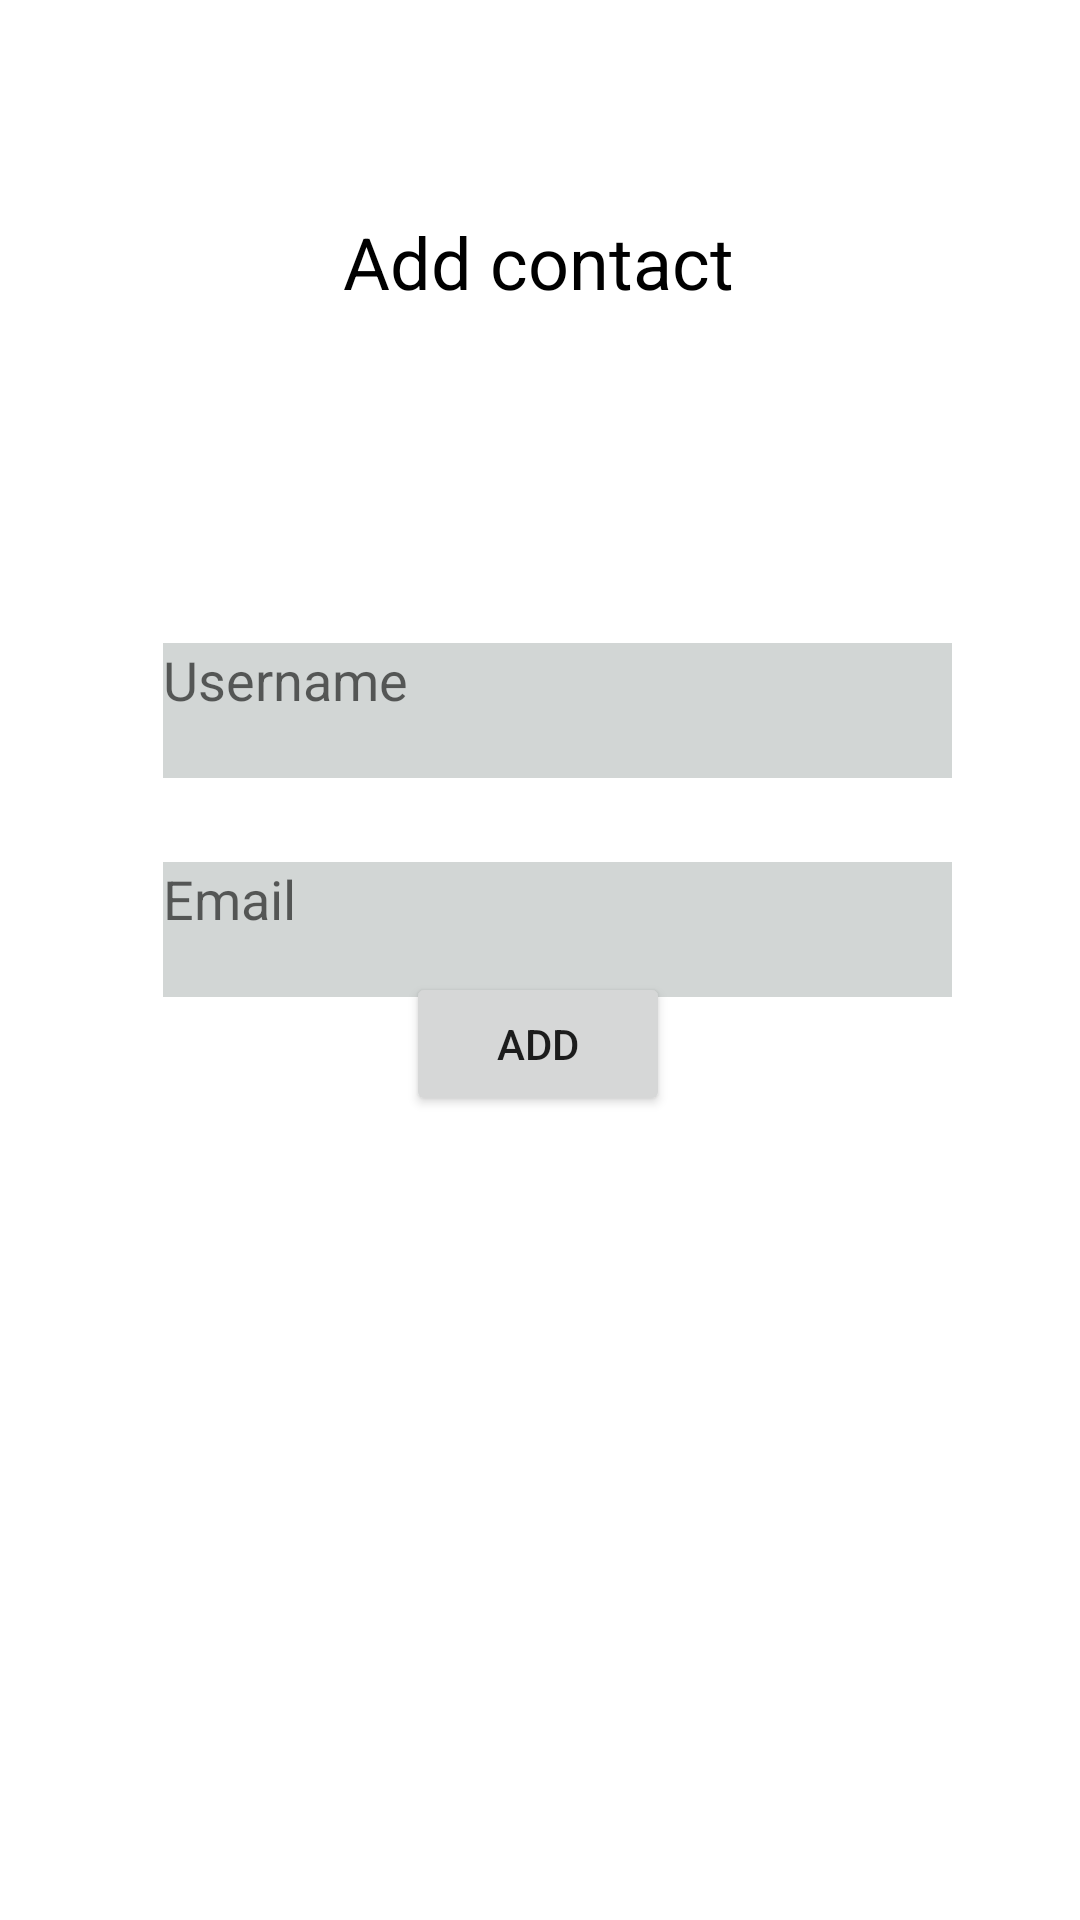

Layout XML and referenced resources for this Android screen:
<!-- AndroidManifest.xml: application theme Theme.Venga -->
<!-- res/layout/activity_add_contact.xml -->
<?xml version="1.0" encoding="utf-8"?>
<androidx.constraintlayout.widget.ConstraintLayout xmlns:android="http://schemas.android.com/apk/res/android"
    xmlns:app="http://schemas.android.com/apk/res-auto"
    xmlns:tools="http://schemas.android.com/tools"
    android:layout_width="match_parent"
    android:layout_height="match_parent"
    tools:context=".addContact">

    <EditText
        android:id="@+id/username"
        android:layout_width="263dp"
        android:layout_height="45dp"
        android:layout_gravity="end"
        android:layout_weight="5"
        android:background="@color/colorBackground2"
        android:gravity="left"
        android:hint="Username"
        android:inputType="textAutoCorrect"
        android:text="@string/cero"
        android:textColor="@color/colorLetras"
        app:layout_constraintBottom_toBottomOf="parent"
        app:layout_constraintEnd_toEndOf="parent"
        app:layout_constraintHorizontal_bias="0.56"
        app:layout_constraintStart_toStartOf="parent"
        app:layout_constraintTop_toTopOf="parent"
        app:layout_constraintVertical_bias="0.36"
        tools:ignore="DuplicateIds,MissingConstraints" />

    <EditText
        android:id="@+id/mail"
        android:layout_width="263dp"
        android:layout_height="45dp"
        android:layout_gravity="end"
        android:layout_weight="5"
        android:background="@color/colorBackground2"
        android:gravity="left"
        android:hint="Email"
        android:inputType="textAutoCorrect"
        android:text="@string/cero"
        android:textColor="@color/colorLetras"
        app:layout_constraintBottom_toBottomOf="parent"
        app:layout_constraintEnd_toEndOf="parent"
        app:layout_constraintHorizontal_bias="0.56"
        app:layout_constraintStart_toStartOf="parent"
        app:layout_constraintTop_toTopOf="parent"
        app:layout_constraintVertical_bias="0.483"
        tools:ignore="DuplicateIds,MissingConstraints" />

    <Button
        android:id="@+id/add"
        android:layout_width="wrap_content"
        android:layout_height="wrap_content"
        android:layout_marginBottom="268dp"
        android:text="Add"
        app:layout_constraintBottom_toBottomOf="parent"
        app:layout_constraintEnd_toEndOf="parent"
        app:layout_constraintHorizontal_bias="0.498"
        app:layout_constraintStart_toStartOf="parent" />

    <TextView
        android:id="@+id/textView21"
        android:layout_width="wrap_content"
        android:layout_height="wrap_content"
        android:text="Add contact"
        android:textColor="#000000"
        android:textSize="24sp"
        app:layout_constraintBottom_toBottomOf="parent"
        app:layout_constraintEnd_toEndOf="parent"
        app:layout_constraintHorizontal_bias="0.498"
        app:layout_constraintStart_toStartOf="parent"
        app:layout_constraintTop_toTopOf="parent"
        app:layout_constraintVertical_bias="0.117" />
</androidx.constraintlayout.widget.ConstraintLayout>
<!-- resources referenced by this layout -->
<resources>
  <color name="colorBackground2">#D2D6D5</color>
  <color name="colorLetras">#FF000000</color>
  <string name="cero" />
  <style name="Theme.Venga" parent="Theme.MaterialComponents.DayNight.DarkActionBar">
          
          <item name="colorPrimary">@color/purple_500</item>
          <item name="colorPrimaryVariant">@color/purple_700</item>
          <item name="colorOnPrimary">@color/white</item>
          
          <item name="colorSecondary">@color/teal_200</item>
          <item name="colorSecondaryVariant">@color/teal_700</item>
          <item name="colorOnSecondary">@color/black</item>
          
          <item name="android:statusBarColor" tools:targetApi="l">?attr/colorPrimaryVariant</item>
          
      </style>
  <color name="purple_500">#737675</color>
  <color name="purple_700">#FF3700B3</color>
  <color name="white">#FFFFFFFF</color>
  <color name="teal_200">#FF03DAC5</color>
  <color name="teal_700">#FF018786</color>
  <color name="black">#FF000000</color>
</resources>
